Run: headless pygame with SDL's dummy video driver; simulated clock (each Clock.tick advances the game by its frame time, no real sleeping); random seed 0; keys injected as events and as key.get_pressed() state; no mouse input.
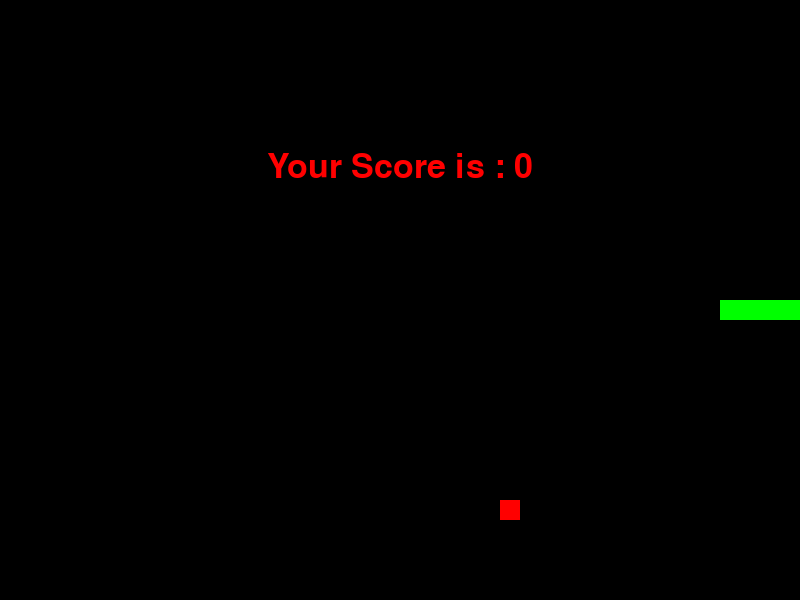
Frame 1 of 1 · flips 1–60 · no input (game ended)

The pygame program that drew these frames:

import pygame
import time
import random

snake_speed = 15

# Window size
window_x = 800
window_y = 600

# Block size

# Defining colors
black = pygame.Color(0, 0, 0)
white = pygame.Color(255, 255, 255)
red = pygame.Color(255, 0, 0)
green = pygame.Color(0, 255, 0)
blue = pygame.Color(0, 0, 255)

# Initializing pygame
pygame.init()

# Initialize game window
pygame.display.set_caption('GeeksforGeeks Snakes')
game_window = pygame.display.set_mode((window_x, window_y))

# FPS (frames per second) controller
fps = pygame.time.Clock()

# Defining snake default position
snake_position = [300, 300]

# Defining first 4 blocks of snake body
snake_body = [[300, 300],
              [280, 300],
              [260, 300],
              [240, 300],
              [230, 300]]

# Fruit position
fruit_position = [random.randrange(1, (window_x // 20)) * 20,
                  random.randrange(1, (window_y // 20)) * 20]

fruit_spawn = True

# Setting default snake direction towards right
direction = 'RIGHT'
change_to = direction

# Initial score
score = 0

# Displaying score function
def show_score(choice, color, font, size):
    score_font = pygame.font.SysFont(font, size)
    score_surface = score_font.render('Score : ' + str(score), True, color)
    score_rect = score_surface.get_rect()
    game_window.blit(score_surface, score_rect)

# Game over function
def game_over():
    my_font = pygame.font.SysFont('times new roman', 50)
    game_over_surface = my_font.render(
        'Your Score is : ' + str(score), True, red)
    game_over_rect = game_over_surface.get_rect()
    game_over_rect.midtop = (window_x / 2, window_y / 4)
    game_window.blit(game_over_surface, game_over_rect)
    pygame.display.flip()
    time.sleep(2)
    pygame.quit()
    quit()

# Main Function
while True:
    for event in pygame.event.get():
        if event.type == pygame.KEYDOWN:
            if event.key == pygame.K_UP:
                change_to = 'UP'
            if event.key == pygame.K_DOWN:
                change_to = 'DOWN'
            if event.key == pygame.K_LEFT:
                change_to = 'LEFT'
            if event.key == pygame.K_RIGHT:
                change_to = 'RIGHT'

    if change_to == 'UP' and direction != 'DOWN':
        direction = 'UP'
    if change_to == 'DOWN' and direction != 'UP':
        direction = 'DOWN'
    if change_to == 'LEFT' and direction != 'RIGHT':
        direction = 'LEFT'
    if change_to == 'RIGHT' and direction != 'LEFT':
        direction = 'RIGHT'

    # Moving the snake
    if direction == 'UP':
        snake_position[1] -= 20
    if direction == 'DOWN':
        snake_position[1] += 20
    if direction == 'LEFT':
        snake_position[0] -= 20
    if direction == 'RIGHT':
        snake_position[0] += 20

    # Snake body growing mechanism
    snake_body.insert(0, list(snake_position))
    if snake_position[0] == fruit_position[0] and snake_position[1] == fruit_position[1]:
        score += 1
        fruit_spawn = False
    else:
        snake_body.pop()

    if not fruit_spawn:
        fruit_position = [random.randrange(1, (window_x // 20)) * 20,
                          random.randrange(1, (window_y // 20)) * 20]

    fruit_spawn = True
    game_window.fill(black)

    # Drawing the snake and the fruit
    for pos in snake_body:
        pygame.draw.rect(game_window, green, pygame.Rect(pos[0], pos[1], 20, 20))
    pygame.draw.rect(game_window, red, pygame.Rect(fruit_position[0], fruit_position[1], 20, 20))

    # Game Over conditions
    if snake_position[0] < 0 or snake_position[0] > window_x - 20:
        game_over()
    if snake_position[1] < 0 or snake_position[1] > window_y - 20:
        game_over()

    for block in snake_body[1:]:
        if snake_position[0] == block[0] and snake_position[1] == block[1]:
            game_over()

    # Displaying score continuously
    show_score(1, white, 'times new roman', 20)

    # Refresh game screen
    pygame.display.update()

    # Frame Per Second / Refresh Rate
    fps.tick(snake_speed)
